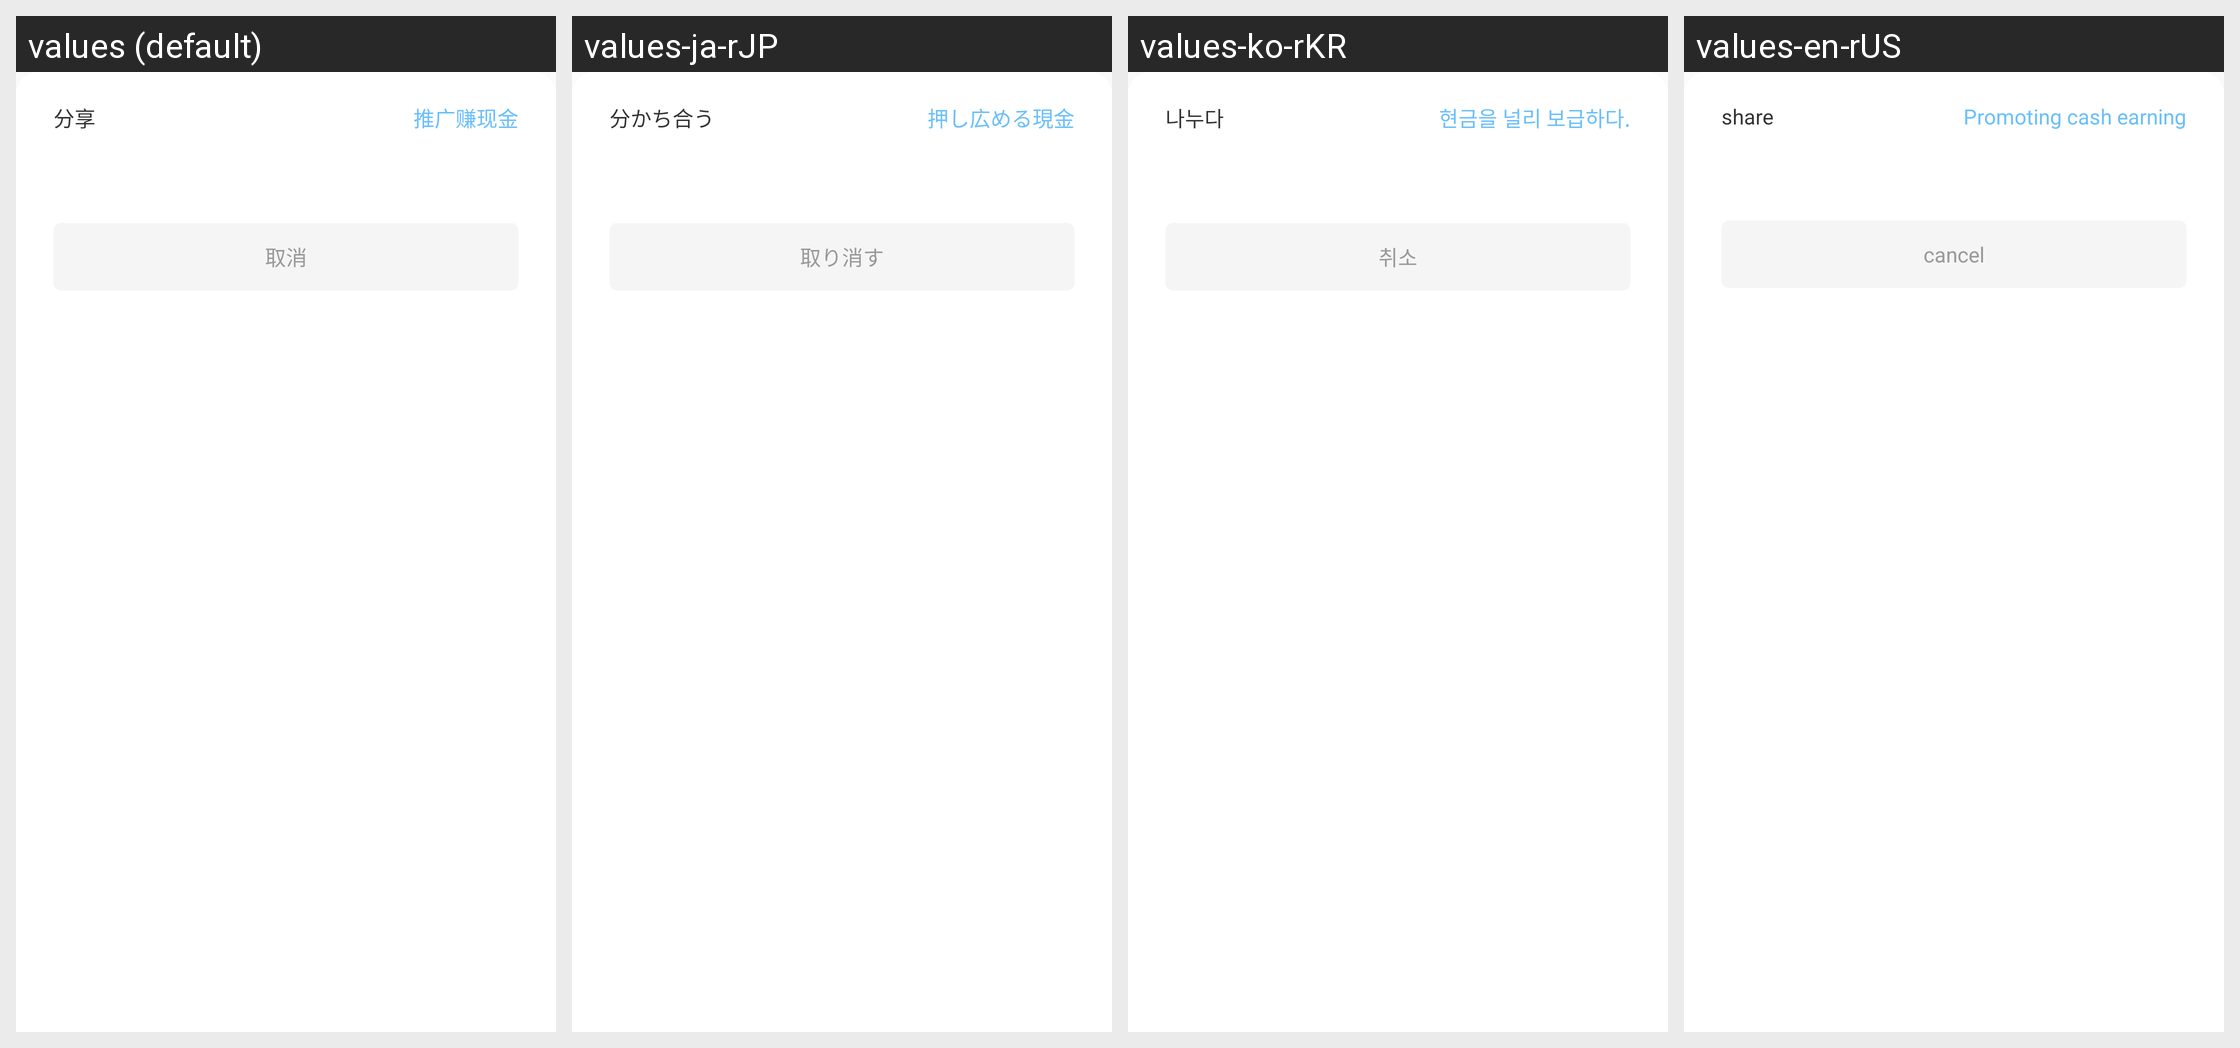

For this localized Android screen grid, give each drawn string resource with its value in every locale shown.
Android screen res/layout/dialog_share_layout.xml rendered under 4 locales, left to right: values (default), values-ja-rJP, values-ko-rKR, values-en-rUS. Device: Nexus 5 (rendered at 1080×1920; each locale shown at half size, 540×960, under a caption strip naming it); theme AppTheme.
Other locales in the repository, not shown: values-zh-rTW.
Strings drawn on this screen, with the default value and each locale's value (text and hints the layout hard-codes, and strings that could not be matched under every locale, appear in the picture but are not listed):

share_msg
  values: 分享
  values-ja-rJP: 分かち合う
  values-ko-rKR: 나누다
  values-en-rUS: share

share_title_right_msg
  values: 推广赚现金
  values-ja-rJP: 押し広める現金
  values-ko-rKR: 현금을 널리 보급하다.
  values-en-rUS: Promoting cash earning

cancel_msg
  values: 取消
  values-ja-rJP: 取り消す
  values-ko-rKR: 취소
  values-en-rUS: cancel
